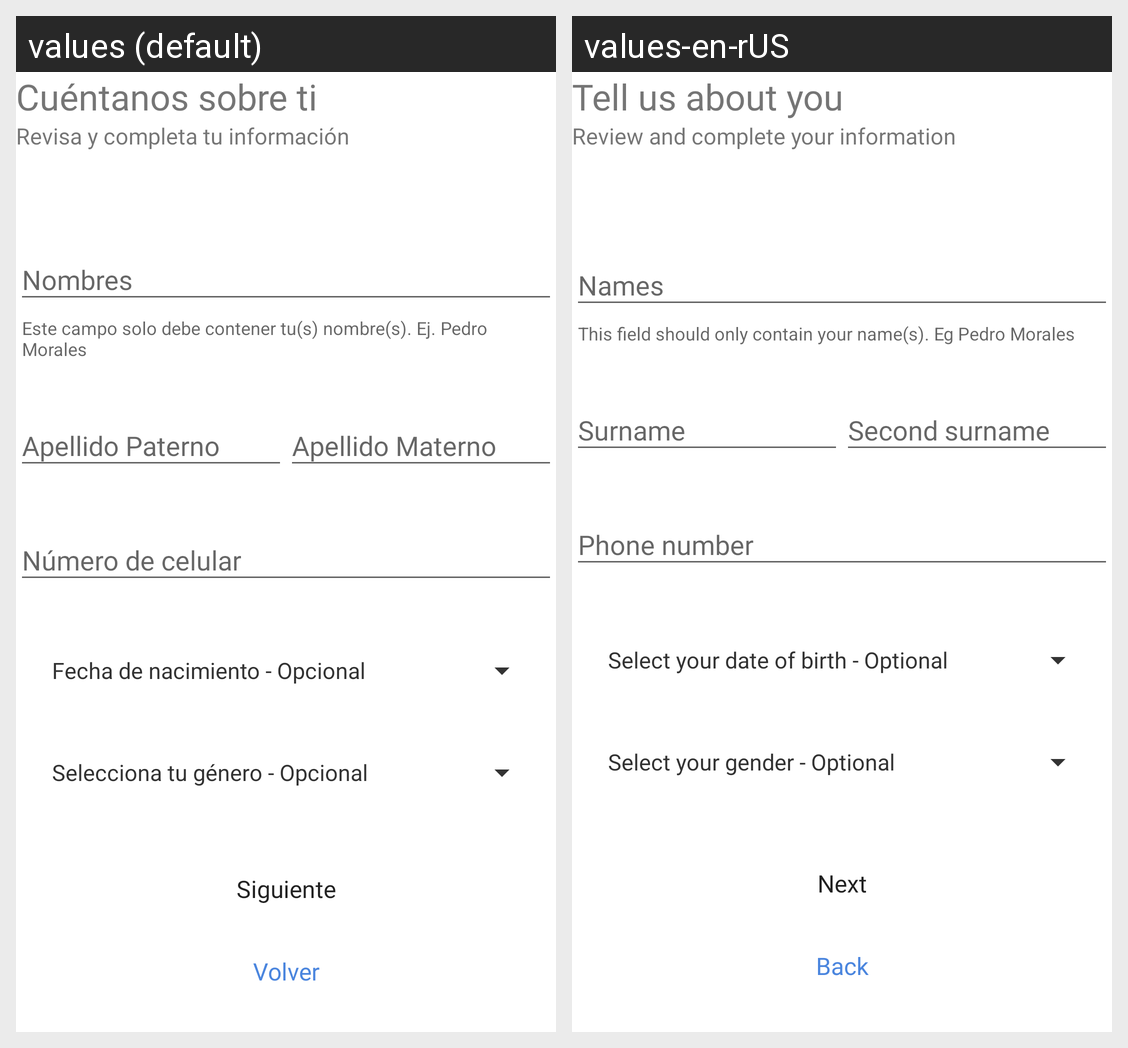

Translations of the strings shown on this Android screen, per locale in the grid:
Android screen res/layout/activity_more_info.xml rendered under 2 locales, left to right: values (default), values-en-rUS. Device: Nexus 5 (rendered at 1080×1920; each locale shown at half size, 540×960, under a caption strip naming it); theme Acevedo_EvalFinal_Principal.
Strings drawn on this screen, with the default value and each locale's value (text and hints the layout hard-codes, and strings that could not be matched under every locale, appear in the picture but are not listed):

MoreInfo
  values: Cuéntanos sobre ti
  values-en-rUS: Tell us about you

Rev
  values: Revisa y completa tu información
  values-en-rUS: Review and complete your information

HelperNombres
  values: Este campo solo debe contener tu(s) nombre(s). Ej. Pedro Morales
  values-en-rUS: This field should only contain your name(s). Eg Pedro Morales

Nombres
  values: Nombres
  values-en-rUS: Names

ApPaterno
  values: Apellido Paterno
  values-en-rUS: Surname

ApMaterno
  values: Apellido Materno
  values-en-rUS: Second surname

NumCelular
  values: Número de celular
  values-en-rUS: Phone number

FNacimiento
  values: Fecha de nacimiento - Opcional
  values-en-rUS: Select your date of birth - Optional

Genero
  values: Selecciona tu género - Opcional
  values-en-rUS: Select your gender - Optional

Siguiente
  values: Siguiente
  values-en-rUS: Next

Volver
  values: Volver
  values-en-rUS: Back
